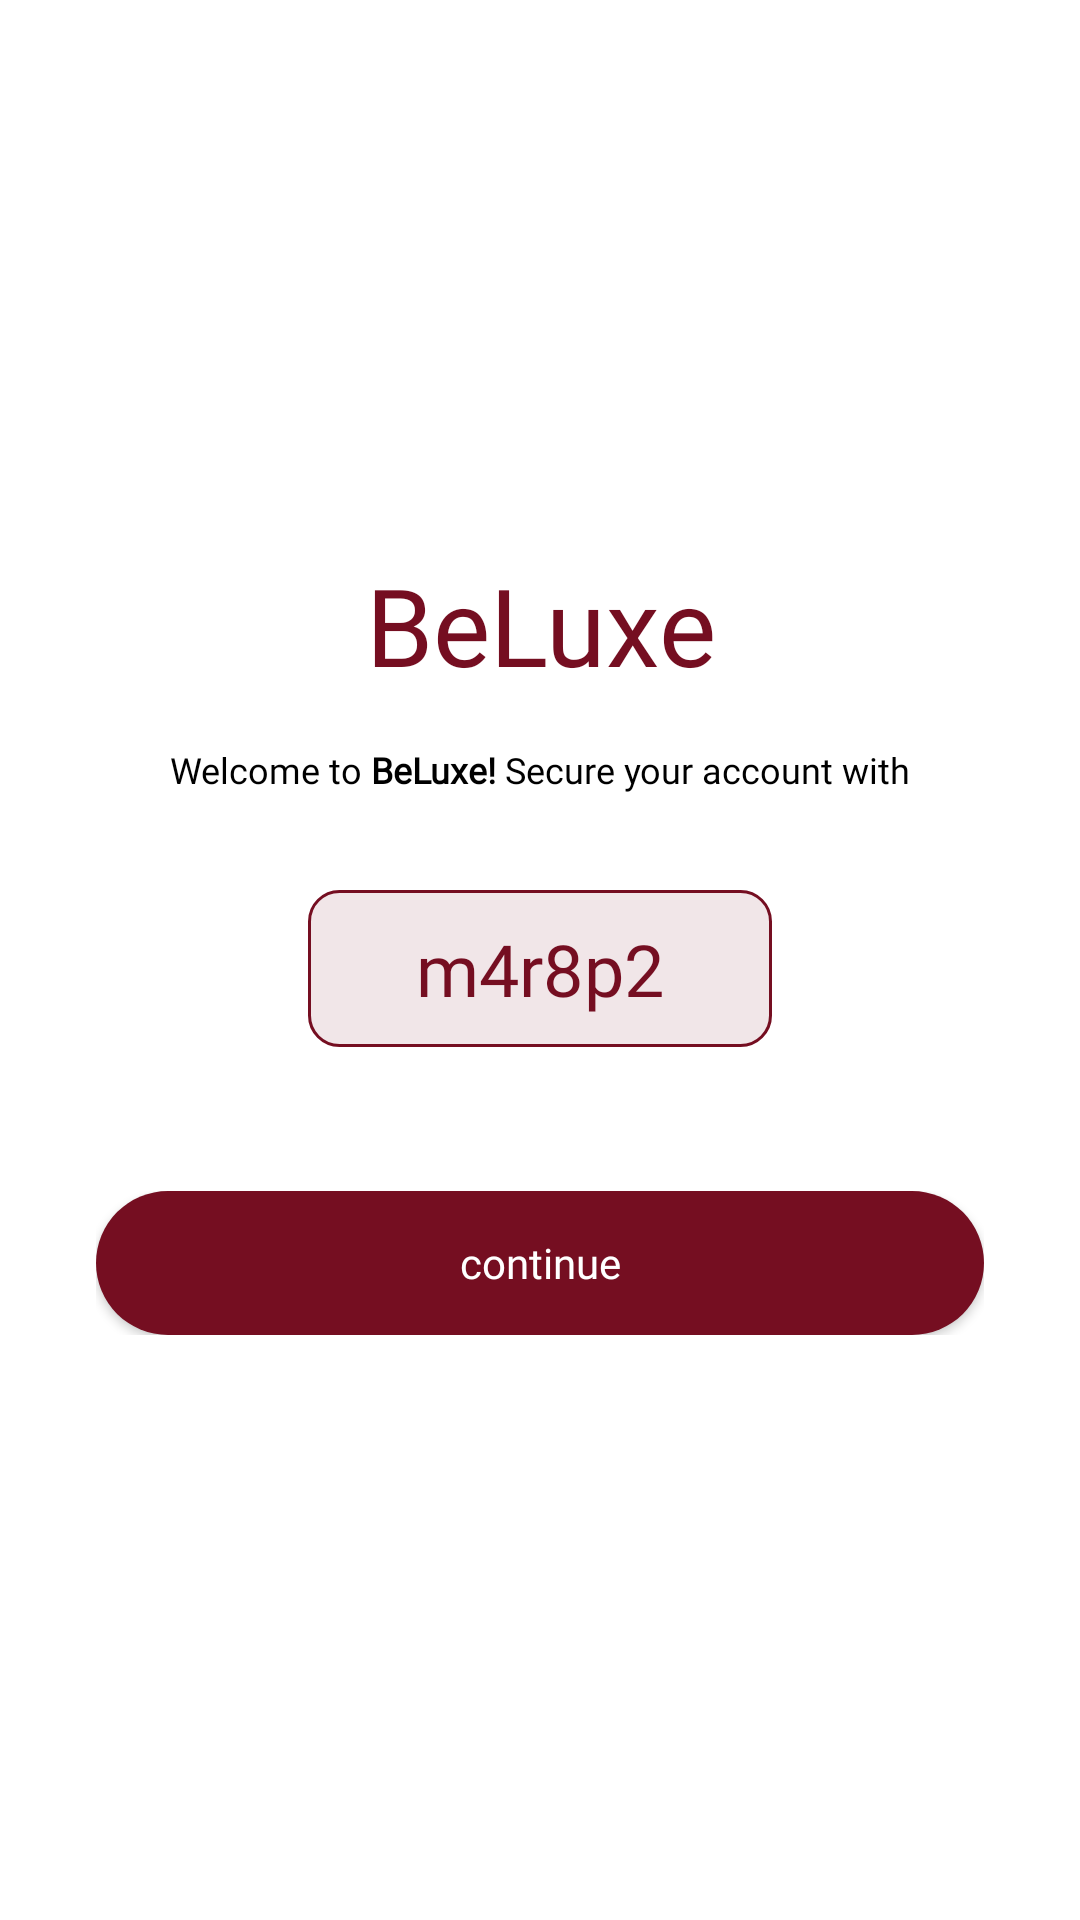

Android layout source for this screen:
<!-- AndroidManifest.xml: application theme Theme.BeLuxe_App -->
<!-- res/layout/activity_idactivity.xml -->
<?xml version="1.0" encoding="utf-8"?>
<androidx.constraintlayout.widget.ConstraintLayout xmlns:android="http://schemas.android.com/apk/res/android"
    xmlns:app="http://schemas.android.com/apk/res-auto"
    xmlns:tools="http://schemas.android.com/tools"
    android:layout_width="match_parent"
    android:layout_height="match_parent"
    android:background="@color/white"
    tools:context=".IDActivity">

    <LinearLayout
        android:layout_width="match_parent"
        android:layout_height="match_parent"
        android:layout_marginStart="32dp"
        android:layout_marginEnd="32dp"
        android:orientation="vertical"
        app:layout_constraintBottom_toBottomOf="parent"
        app:layout_constraintEnd_toEndOf="parent"
        app:layout_constraintStart_toStartOf="parent"
        app:layout_constraintTop_toTopOf="parent">

        <LinearLayout
            android:layout_width="match_parent"
            android:layout_height="wrap_content"
            android:layout_marginTop="184dp"
            android:orientation="horizontal">

            <TextView
                android:id="@+id/appLogoText3"
                android:layout_width="0dp"
                android:layout_height="wrap_content"
                android:layout_weight="1"
                android:fontFamily="@font/playfairdisplay_bold"
                android:text="@string/app_name"
                android:textAlignment="center"
                android:textColor="@color/red"
                android:textSize="36sp" />
        </LinearLayout>

        <LinearLayout
            android:layout_width="match_parent"
            android:layout_height="wrap_content"
            android:layout_marginTop="16dp"
            android:orientation="horizontal">

            <TextView
                android:id="@+id/welcomeMessageText"
                android:layout_width="0dp"
                android:layout_height="wrap_content"
                android:layout_marginStart="11dp"
                android:layout_marginEnd="11dp"
                android:layout_weight="1"
                android:fontFamily="@font/poppins_regular"
                android:text="@string/welcome_message"
                android:textAlignment="center"
                android:textColor="@color/black"
                android:textSize="12sp" />
        </LinearLayout>

        <LinearLayout
            android:layout_width="match_parent"
            android:layout_height="wrap_content"
            android:layout_marginTop="32dp"
            android:gravity="center_horizontal"
            android:orientation="horizontal">

            <TextView
                android:id="@+id/userIDText"
                android:layout_width="wrap_content"
                android:layout_height="wrap_content"
                android:background="@drawable/border_outlined"
                android:fontFamily="@font/poppins_bold"
                android:paddingStart="36dp"
                android:paddingTop="10dp"
                android:paddingEnd="36dp"
                android:paddingBottom="10dp"
                android:text="@string/user_id"
                android:textAlignment="center"
                android:textColor="@color/red"
                android:textSize="24sp" />

        </LinearLayout>

        <LinearLayout
            android:layout_width="match_parent"
            android:layout_height="wrap_content"
            android:layout_marginTop="48dp"
            android:orientation="horizontal">

            <Button
                android:id="@+id/continueButton"
                android:layout_width="0dp"
                android:layout_height="wrap_content"
                android:layout_weight="1"
                android:background="@drawable/button_background"
                android:fontFamily="@font/poppins_bold"
                android:paddingTop="6dp"
                android:paddingBottom="6dp"
                android:text="@string/continue_btn"
                android:textAllCaps="false"
                android:textColor="@color/white"
                android:textSize="14sp"
                app:backgroundTint="@color/red" />
        </LinearLayout>
    </LinearLayout>
</androidx.constraintlayout.widget.ConstraintLayout>
<!-- resources referenced by this layout -->
<resources>
  <color name="black">#FF000000</color>
  <color name="red">#750E21</color>
  <color name="white">#FFFFFFFF</color>
  <!-- drawable border_outlined (drawable) -->
  <?xml version="1.0" encoding="utf-8"?>
  <shape xmlns:android="http://schemas.android.com/apk/res/android"
      android:shape="rectangle">
  
      <solid android:color="#1A750E21"/>
      <stroke android:width="1dp" android:color="@color/red"/>
      <corners android:radius="10dp"/>
  
  </shape>
  <!-- drawable button_background (drawable) -->
  <?xml version="1.0" encoding="utf-8"?>
  <shape xmlns:android="http://schemas.android.com/apk/res/android"
      android:shape="rectangle">
  
      <solid android:color="@color/red"/>
      <corners android:radius="50dp"/>
  
  </shape>
  <string name="app_name">BeLuxe</string>
  <string name="continue_btn">continue</string>
  <string name="user_id">m4r8p2</string>
  <string name="welcome_message">Welcome to <b>BeLuxe!</b> Secure your account with</string>
  <style name="Theme.BeLuxe_App" parent="Base.Theme.BeLuxe_App" />
  <style name="Base.Theme.BeLuxe_App" parent="Theme.MaterialComponents.NoActionBar">
          
          
      </style>
</resources>
